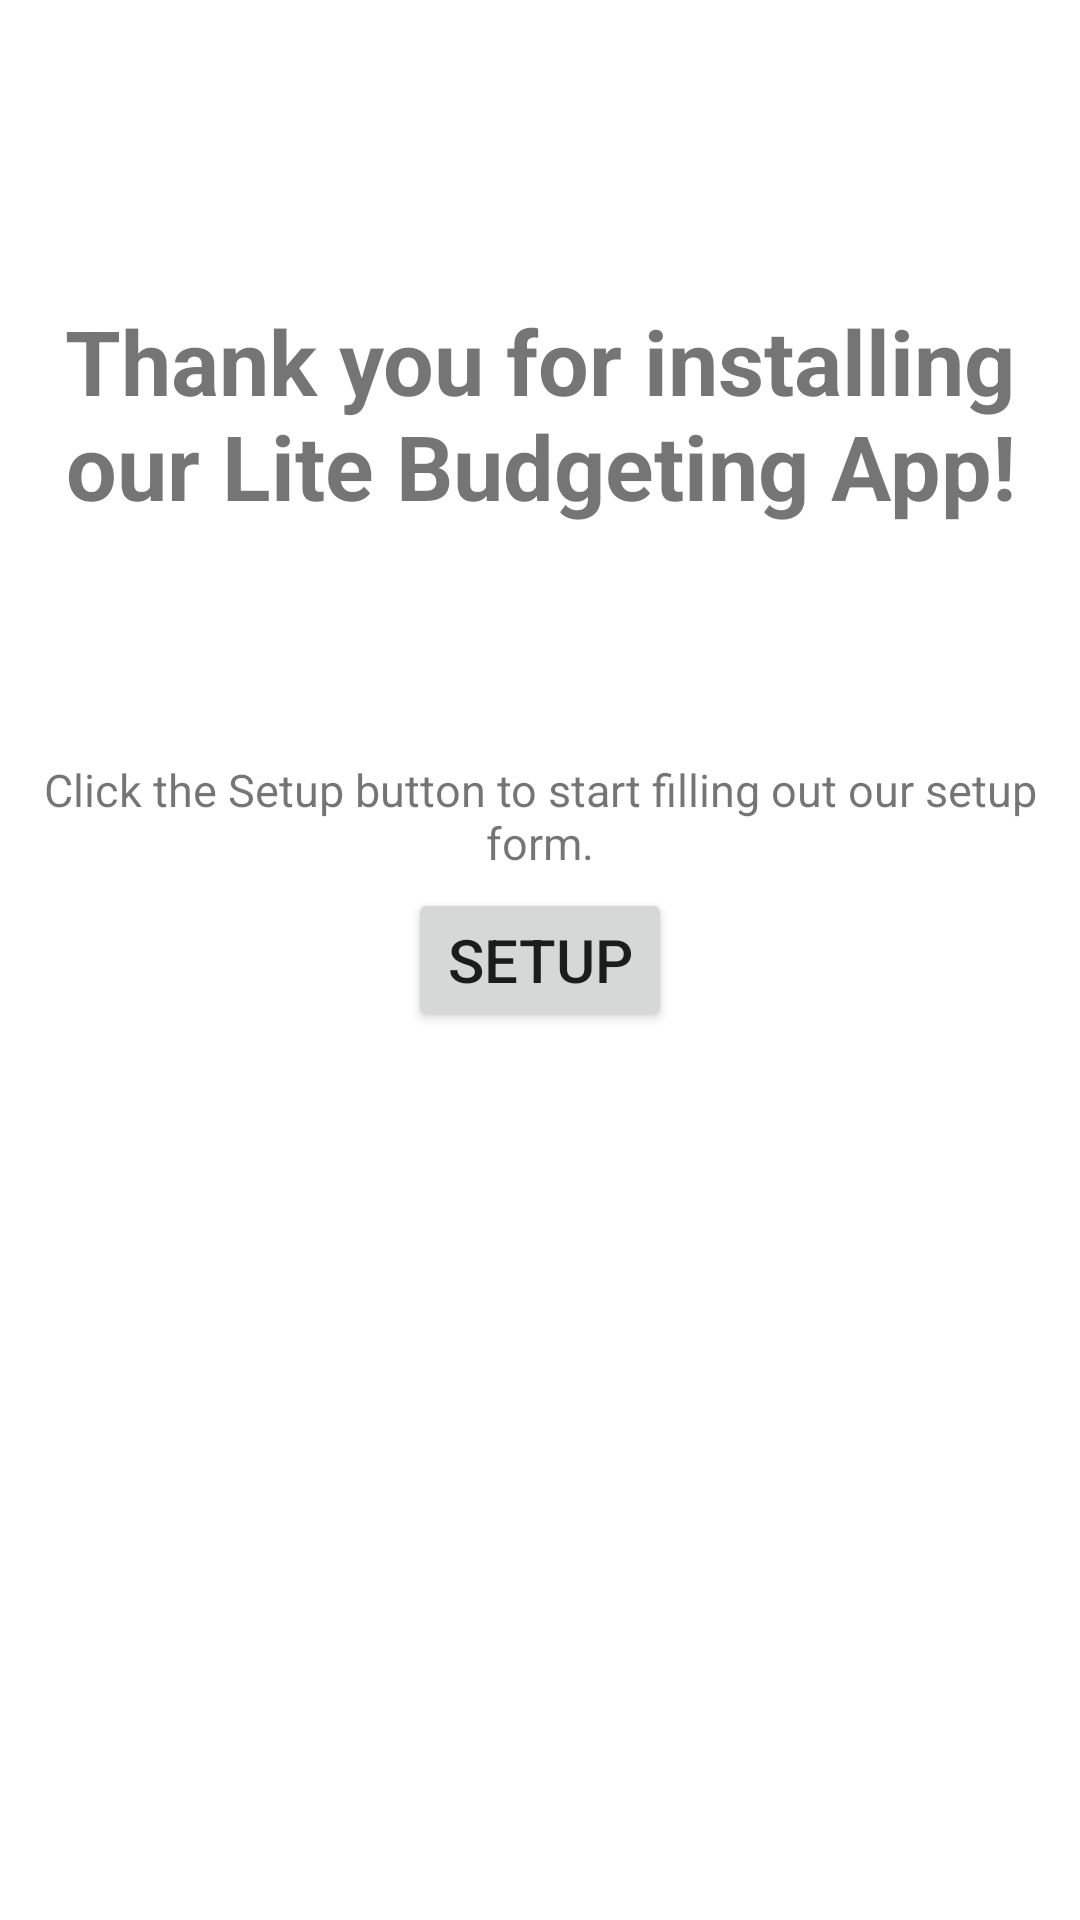

Produce the Android XML layout that renders to this screen, including the resource entries it uses.
<!-- AndroidManifest.xml: application theme Theme.LiteBudgeting -->
<!-- res/layout/activity_nav_main.xml -->
<?xml version="1.0" encoding="utf-8"?>
<RelativeLayout xmlns:android="http://schemas.android.com/apk/res/android"
    xmlns:tools="http://schemas.android.com/tools"
    android:layout_width="match_parent"
    android:layout_height="match_parent"
    tools:context=".MainActivity">

    <TextView
        android:id="@+id/txtWelcome"
        android:layout_width="wrap_content"
        android:layout_height="wrap_content"
        android:layout_centerHorizontal="true"
        android:layout_marginTop="100dp"
        android:text="@string/thanks_txt"
        android:textAlignment="center"
        android:textSize="30sp"
        android:textStyle="bold"/>

    <TextView
        android:id="@+id/txtIntroduction"
        android:layout_width="wrap_content"
        android:layout_height="wrap_content"
        android:layout_centerHorizontal="true"
        android:text="@string/tipFor_w1"
        android:textAlignment="center"
        android:textSize="15sp"
        android:layout_marginBottom="5dp"
        android:layout_above="@id/btnSetup"/>

    <Button
        android:id="@+id/btnSetup"
        android:layout_width="wrap_content"
        android:layout_height="wrap_content"
        android:layout_centerInParent="true"
        android:text="@string/btnTo_setupForm"
        android:textSize="20sp"/>


</RelativeLayout>
<!-- resources referenced by this layout -->
<resources>
  <string name="btnTo_setupForm">Setup</string>
      //End
  
  
  
      //Setup Page 1 Texts
  <string name="thanks_txt">Thank you for installing our          Lite Budgeting App!</string>
  <string name="tipFor_w1">Click the Setup button to start filling out our setup form.</string>
  <style name="Theme.LiteBudgeting" parent="Theme.MaterialComponents.Light.DarkActionBar">
          
          <item name="colorPrimary">@color/teal_200</item>
          <item name="colorPrimaryVariant">@color/purple_700</item>
          <item name="colorOnPrimary">@color/white</item>
          
          <item name="colorSecondary">@color/teal_200</item>
          <item name="colorSecondaryVariant">@color/teal_700</item>
          <item name="colorOnSecondary">@color/black</item>
          
          <item name="android:statusBarColor">?attr/colorPrimaryVariant</item>
          
  
  
          <item name="android:forceDarkAllowed">false</item>
  
      </style>
  <color name="teal_200">#FF03DAC5</color>
  <color name="purple_700">#FF3700B3</color>
  <color name="white">#FFFFFFFF</color>
  <color name="teal_700">#FF018786</color>
  <color name="black">#FF000000</color>
</resources>
